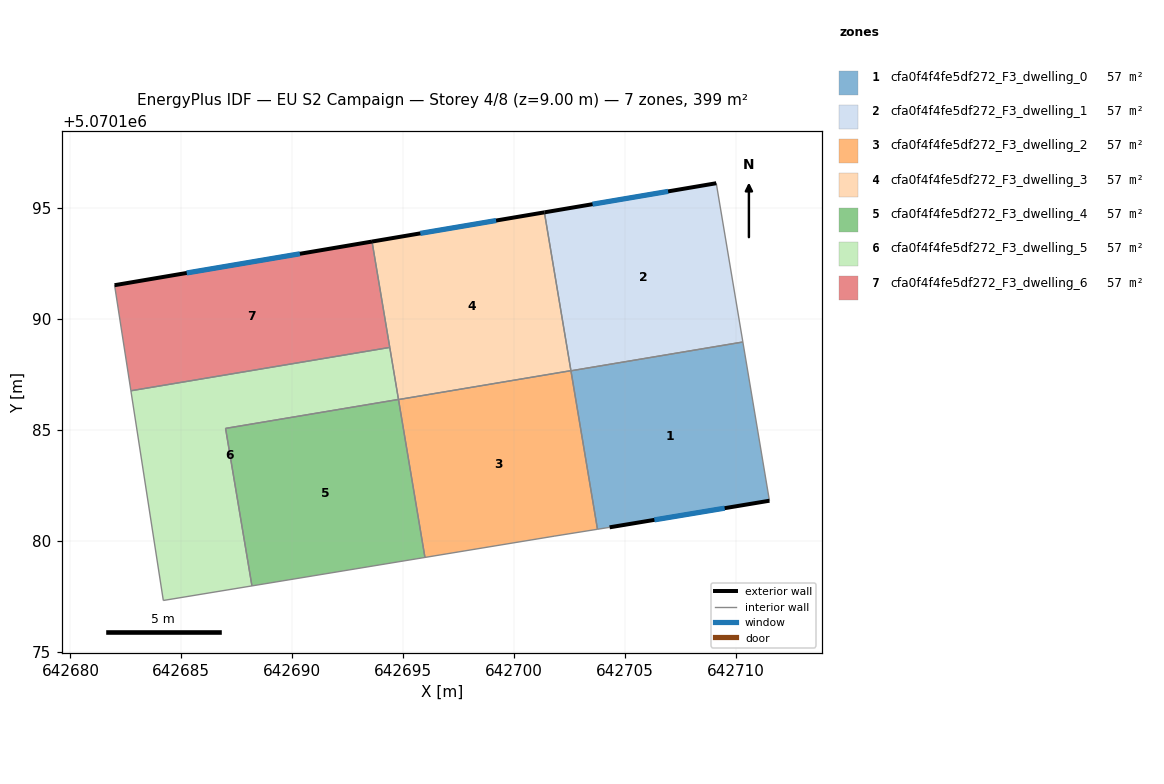
=== STOREY PLAN SPEC (per zone: floor XY polygon, exterior-wall plan segments, windows/doors) ===
zone 1: cfa0f4f4fe5df272_F3_dwelling_0  (57.0 m²)
  floor: (642710.31, 5070188.96) (642711.51, 5070181.81) (642704.30, 5070180.61) (642703.76, 5070180.53) (642702.56, 5070187.67)
  exterior wall: (642704.30, 5070180.61) – (642711.51, 5070181.81)  [7.3 m]
    window: (642706.32, 5070180.95) – (642709.49, 5070181.48)  [4.2 m²]
  interior walls: 4
zone 2: cfa0f4f4fe5df272_F3_dwelling_1  (57.0 m²)
  floor: (642709.11, 5070196.12) (642710.31, 5070188.96) (642702.56, 5070187.67) (642701.36, 5070194.81)
  exterior wall: (642709.11, 5070196.12) – (642701.36, 5070194.81)  [7.9 m]
    window: (642706.94, 5070195.75) – (642703.53, 5070195.18)  [4.6 m²]
  interior walls: 3
zone 3: cfa0f4f4fe5df272_F3_dwelling_2  (57.0 m²)
  floor: (642702.56, 5070187.67) (642703.76, 5070180.53) (642701.80, 5070180.21) (642695.98, 5070179.25) (642694.79, 5070186.37)
  interior walls: 5
zone 4: cfa0f4f4fe5df272_F3_dwelling_3  (57.0 m²)
  floor: (642701.36, 5070194.81) (642702.56, 5070187.67) (642694.79, 5070186.37) (642693.59, 5070193.49)
  exterior wall: (642701.36, 5070194.81) – (642693.59, 5070193.49)  [7.9 m]
    window: (642699.19, 5070194.44) – (642695.77, 5070193.86)  [4.6 m²]
  interior walls: 4
zone 5: cfa0f4f4fe5df272_F3_dwelling_4  (57.0 m²)
  floor: (642694.79, 5070186.38) (642695.98, 5070179.25) (642688.18, 5070177.97) (642686.99, 5070185.07)
  interior walls: 4
zone 6: cfa0f4f4fe5df272_F3_dwelling_5  (57.0 m²)
  floor: (642694.39, 5070188.72) (642694.79, 5070186.38) (642686.99, 5070185.07) (642688.18, 5070177.97) (642684.19, 5070177.32) (642682.73, 5070186.77)
  interior walls: 6
zone 7: cfa0f4f4fe5df272_F3_dwelling_6  (57.0 m²)
  floor: (642693.59, 5070193.49) (642694.39, 5070188.72) (642682.73, 5070186.77) (642681.99, 5070191.53)
  exterior wall: (642693.59, 5070193.49) – (642681.99, 5070191.53)  [11.8 m]
    window: (642690.34, 5070192.94) – (642685.24, 5070192.08)  [6.8 m²]
  interior walls: 3

=== DERIVED (storey summary) ===
Building: EU S2 Campaign
Storey: 4 of 8  (floor level z = 9.00 m)
Storey gross floor area: 398.7 m²
Zones on this storey: 7
  - cfa0f4f4fe5df272_F3_dwelling_0: floor 57.0 m²; exterior wall 7.3 m (21.9 m²); 1 window(s) 4.2 m²; WWR 19.3%
  - cfa0f4f4fe5df272_F3_dwelling_1: floor 57.0 m²; exterior wall 7.9 m (23.6 m²); 1 window(s) 4.6 m²; WWR 19.3%
  - cfa0f4f4fe5df272_F3_dwelling_2: floor 57.0 m²
  - cfa0f4f4fe5df272_F3_dwelling_3: floor 57.0 m²; exterior wall 7.9 m (23.6 m²); 1 window(s) 4.6 m²; WWR 19.3%
  - cfa0f4f4fe5df272_F3_dwelling_4: floor 57.0 m²
  - cfa0f4f4fe5df272_F3_dwelling_5: floor 57.0 m²
  - cfa0f4f4fe5df272_F3_dwelling_6: floor 57.0 m²; exterior wall 11.8 m (35.3 m²); 1 window(s) 6.8 m²; WWR 19.3%
Zone adjacency (shared interzone walls):
  - cfa0f4f4fe5df272_F3_dwelling_0 ↔ cfa0f4f4fe5df272_F3_dwelling_1
  - cfa0f4f4fe5df272_F3_dwelling_0 ↔ cfa0f4f4fe5df272_F3_dwelling_2
  - cfa0f4f4fe5df272_F3_dwelling_1 ↔ cfa0f4f4fe5df272_F3_dwelling_3
  - cfa0f4f4fe5df272_F3_dwelling_2 ↔ cfa0f4f4fe5df272_F3_dwelling_3
  - cfa0f4f4fe5df272_F3_dwelling_2 ↔ cfa0f4f4fe5df272_F3_dwelling_4
  - cfa0f4f4fe5df272_F3_dwelling_3 ↔ cfa0f4f4fe5df272_F3_dwelling_5
  - cfa0f4f4fe5df272_F3_dwelling_3 ↔ cfa0f4f4fe5df272_F3_dwelling_6
  - cfa0f4f4fe5df272_F3_dwelling_4 ↔ cfa0f4f4fe5df272_F3_dwelling_5
  - cfa0f4f4fe5df272_F3_dwelling_5 ↔ cfa0f4f4fe5df272_F3_dwelling_6